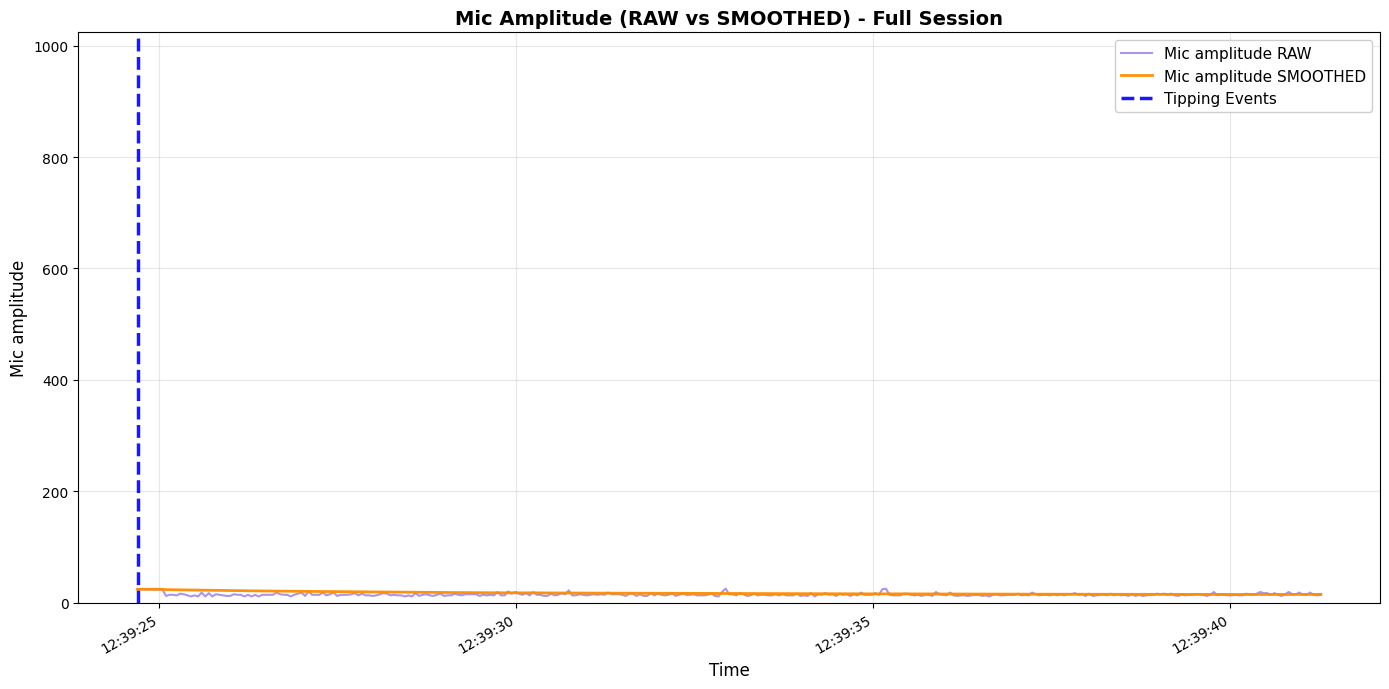

The file beside this chart, header and first rows:
elapsed_s, unix_ts, arduino_ms, sound_amp, tip_count, last_tip_dt_ms, reed_state, bucket_rate_mm_hr, mic_db_unfiltered, mic_db_filtered, tip_interval_s, tip_valid, bucket_intensity_mm_hr, saturation_flag, interval_rms, calib_pair_used, pair_quality_reason, intensity_mic_mm_hr, intensity_fused_mm_hr, intensity_mode
0.0, 1773031165, 14592814, 24, 4, 3161773, 1, 0.03814, 27.6, 0.276, 3162, True, 0.03814, False, 0.0, False, too_few_samples, 0.0, 0.03814, UNCALIBRATED
0.049, 1773031165, 14592863, 12, 4, 3161773, 1, 0.0, 21.58, 0.276, 0.0, False, 0.0, False, 0.0, False, , 0.0, 0.0, UNCALIBRATED
0.099, 1773031165, 14592913, 13, 4, 3161773, 1, 0.0, 22.28, 0.276, 0.0, False, 0.0, False, 0.0, False, , 0.0, 0.0, UNCALIBRATED
0.149, 1773031165, 14592963, 20, 4, 3161773, 1, 0.0, 26.02, 0.276, 0.0, False, 0.0, False, 0.0, False, , 0.0, 0.0, UNCALIBRATED
0.199, 1773031165, 14593013, 14, 4, 3161773, 1, 0.0, 22.92, 0.276, 0.0, False, 0.0, False, 0.0, False, , 0.0, 0.0, UNCALIBRATED
0.248, 1773031165, 14593062, 13, 4, 3161773, 1, 0.0, 22.28, 0.276, 0.0, False, 0.0, False, 0.0, False, , 0.0, 0.0, UNCALIBRATED
0.299, 1773031165, 14593113, 14, 4, 3161773, 1, 0.0, 22.92, 0.276, 0.0, False, 0.0, False, 0.0, False, , 0.0, 0.0, UNCALIBRATED
0.349, 1773031165, 14593163, 12, 4, 3161773, 1, 0.0, 21.58, 0.276, 0.0, False, 0.0, False, 0.0, False, , 0.0, 0.0, UNCALIBRATED
0.399, 1773031165, 14593213, 12, 4, 3161773, 1, 0.0, 21.58, 2.004, 0.0, False, 0.0, False, 0.0, False, , 0.0, 0.0, UNCALIBRATED
0.448, 1773031165, 14593262, 14, 4, 3161773, 1, 0.0, 22.92, 2.213, 0.0, False, 0.0, False, 0.0, False, , 0.0, 0.0, UNCALIBRATED
0.498, 1773031165, 14593312, 14, 4, 3161773, 1, 0.0, 22.92, 2.42, 0.0, False, 0.0, False, 0.0, False, , 0.0, 0.0, UNCALIBRATED
0.548, 1773031165, 14593362, 13, 4, 3161773, 1, 0.0, 22.28, 2.619, 0.0, False, 0.0, False, 0.0, False, , 0.0, 0.0, UNCALIBRATED
0.599, 1773031165, 14593413, 16, 4, 3161773, 1, 0.0, 24.08, 2.833, 0.0, False, 0.0, False, 0.0, False, , 0.0, 0.0, UNCALIBRATED
0.648, 1773031165, 14593462, 15, 4, 3161773, 1, 0.0, 23.52, 3.04, 0.0, False, 0.0, False, 0.0, False, , 0.0, 0.0, UNCALIBRATED
0.698, 1773031165, 14593512, 13, 4, 3161773, 1, 0.0, 22.28, 3.232, 0.0, False, 0.0, False, 0.0, False, , 0.0, 0.0, UNCALIBRATED
0.748, 1773031165, 14593562, 11, 4, 3161773, 1, 0.0, 20.83, 3.408, 0.0, False, 0.0, False, 0.0, False, , 0.0, 0.0, UNCALIBRATED
0.798, 1773031165, 14593612, 13, 4, 3161773, 1, 0.0, 22.28, 3.597, 0.0, False, 0.0, False, 0.0, False, , 0.0, 0.0, UNCALIBRATED
0.847, 1773031166, 14593661, 11, 4, 3161773, 1, 0.0, 20.83, 3.769, 0.0, False, 0.0, False, 0.0, False, , 0.0, 0.0, UNCALIBRATED
0.898, 1773031166, 14593712, 18, 4, 3161773, 1, 0.0, 25.11, 3.983, 0.0, False, 0.0, False, 0.0, False, , 0.0, 0.0, UNCALIBRATED
0.948, 1773031166, 14593762, 11, 4, 3161773, 1, 0.0, 20.83, 4.151, 0.0, False, 0.0, False, 0.0, False, , 0.0, 0.0, UNCALIBRATED
0.998, 1773031166, 14593812, 17, 4, 3161773, 1, 0.0, 24.61, 4.356, 0.0, False, 0.0, False, 0.0, False, , 0.0, 0.0, UNCALIBRATED
1.047, 1773031166, 14593861, 11, 4, 3161773, 1, 0.0, 20.83, 4.521, 0.0, False, 0.0, False, 0.0, False, , 0.0, 0.0, UNCALIBRATED
1.097, 1773031166, 14593911, 15, 4, 3161773, 1, 0.0, 23.52, 4.711, 0.0, False, 0.0, False, 0.0, False, , 0.0, 0.0, UNCALIBRATED
1.147, 1773031166, 14593961, 14, 4, 3161773, 1, 0.0, 22.92, 4.893, 0.0, False, 0.0, False, 0.0, False, , 0.0, 0.0, UNCALIBRATED
1.198, 1773031166, 14594012, 13, 4, 3161773, 1, 0.0, 22.28, 5.067, 0.0, False, 0.0, False, 0.0, False, , 0.0, 0.0, UNCALIBRATED
1.247, 1773031166, 14594061, 12, 4, 3161773, 1, 0.0, 21.58, 5.232, 0.0, False, 0.0, False, 0.0, False, , 0.0, 0.0, UNCALIBRATED
1.297, 1773031166, 14594111, 12, 4, 3161773, 1, 0.0, 21.58, 5.395, 0.0, False, 0.0, False, 0.0, False, , 0.0, 0.0, UNCALIBRATED
1.347, 1773031166, 14594161, 15, 4, 3161773, 1, 0.0, 23.52, 5.576, 0.0, False, 0.0, False, 0.0, False, , 0.0, 0.0, UNCALIBRATED
1.397, 1773031166, 14594211, 14, 4, 3161773, 1, 0.0, 22.92, 5.75, 0.0, False, 0.0, False, 0.0, False, , 0.0, 0.0, UNCALIBRATED
1.446, 1773031166, 14594260, 14, 4, 3161773, 1, 0.0, 22.92, 5.922, 0.0, False, 0.0, False, 0.0, False, , 0.0, 0.0, UNCALIBRATED
1.497, 1773031166, 14594311, 11, 4, 3161773, 1, 0.0, 20.83, 6.071, 0.0, False, 0.0, False, 0.0, False, , 0.0, 0.0, UNCALIBRATED
1.547, 1773031166, 14594361, 14, 4, 3161773, 1, 0.0, 22.92, 6.239, 0.0, False, 0.0, False, 0.0, False, , 0.0, 0.0, UNCALIBRATED
1.597, 1773031166, 14594411, 11, 4, 3161773, 1, 0.0, 20.83, 6.385, 0.0, False, 0.0, False, 0.0, False, , 0.0, 0.0, UNCALIBRATED
1.646, 1773031166, 14594460, 14, 4, 3161773, 1, 0.0, 22.92, 6.55, 0.0, False, 0.0, False, 0.0, False, , 0.0, 0.0, UNCALIBRATED
1.696, 1773031166, 14594510, 11, 4, 3161773, 1, 0.0, 20.83, 6.693, 0.0, False, 0.0, False, 0.0, False, , 0.0, 0.0, UNCALIBRATED
1.747, 1773031166, 14594561, 14, 4, 3161773, 1, 0.0, 22.92, 6.856, 0.0, False, 0.0, False, 0.0, False, , 0.0, 0.0, UNCALIBRATED
1.797, 1773031166, 14594611, 14, 4, 3161773, 1, 0.0, 22.92, 7.016, 0.0, False, 0.0, False, 0.0, False, , 0.0, 0.0, UNCALIBRATED
1.846, 1773031167, 14594660, 14, 4, 3161773, 1, 0.0, 22.92, 7.175, 0.0, False, 0.0, False, 0.0, False, , 0.0, 0.0, UNCALIBRATED
1.896, 1773031167, 14594710, 14, 4, 3161773, 1, 0.0, 22.92, 7.333, 0.0, False, 0.0, False, 0.0, False, , 0.0, 0.0, UNCALIBRATED
1.946, 1773031167, 14594760, 18, 4, 3161773, 1, 0.0, 25.11, 7.51, 0.0, False, 0.0, False, 0.0, False, , 0.0, 0.0, UNCALIBRATED
1.996, 1773031167, 14594810, 15, 4, 3161773, 1, 0.0, 23.52, 7.671, 0.0, False, 0.0, False, 0.0, False, , 0.0, 0.0, UNCALIBRATED
2.046, 1773031167, 14594860, 14, 4, 3161773, 1, 0.0, 22.92, 7.823, 0.0, False, 0.0, False, 0.0, False, , 0.0, 0.0, UNCALIBRATED
2.096, 1773031167, 14594910, 14, 4, 3161773, 1, 0.0, 22.92, 7.974, 0.0, False, 0.0, False, 0.0, False, , 0.0, 0.0, UNCALIBRATED
2.146, 1773031167, 14594960, 11, 4, 3161773, 1, 0.0, 20.83, 8.103, 0.0, False, 0.0, False, 0.0, False, , 0.0, 0.0, UNCALIBRATED
2.196, 1773031167, 14595010, 14, 4, 3161773, 1, 0.0, 22.92, 8.251, 0.0, False, 0.0, False, 0.0, False, , 0.0, 0.0, UNCALIBRATED
2.245, 1773031167, 14595059, 16, 4, 3161773, 1, 0.0, 24.08, 8.409, 0.0, False, 0.0, False, 0.0, False, , 0.0, 0.0, UNCALIBRATED
2.295, 1773031167, 14595109, 18, 4, 3161773, 1, 0.0, 25.11, 8.576, 0.0, False, 0.0, False, 0.0, False, , 0.0, 0.0, UNCALIBRATED
2.346, 1773031167, 14595160, 12, 4, 3161773, 1, 0.0, 21.58, 8.706, 0.0, False, 0.0, False, 0.0, False, , 0.0, 0.0, UNCALIBRATED
2.396, 1773031167, 14595210, 20, 4, 3161773, 1, 0.0, 26.02, 8.879, 0.0, False, 0.0, False, 0.0, False, , 0.0, 0.0, UNCALIBRATED
2.445, 1773031167, 14595259, 14, 4, 3161773, 1, 0.0, 22.92, 9.02, 0.0, False, 0.0, False, 0.0, False, , 0.0, 0.0, UNCALIBRATED
2.495, 1773031167, 14595309, 14, 4, 3161773, 1, 0.0, 22.92, 9.159, 0.0, False, 0.0, False, 0.0, False, , 0.0, 0.0, UNCALIBRATED
2.545, 1773031167, 14595359, 14, 4, 3161773, 1, 0.0, 22.92, 9.296, 0.0, False, 0.0, False, 0.0, False, , 0.0, 0.0, UNCALIBRATED
2.595, 1773031167, 14595409, 18, 4, 3161773, 1, 0.0, 25.11, 9.455, 0.0, False, 0.0, False, 0.0, False, , 0.0, 0.0, UNCALIBRATED
2.645, 1773031167, 14595459, 13, 4, 3161773, 1, 0.0, 22.28, 9.583, 0.0, False, 0.0, False, 0.0, False, , 0.0, 0.0, UNCALIBRATED
2.695, 1773031167, 14595509, 15, 4, 3161773, 1, 0.0, 23.52, 9.722, 0.0, False, 0.0, False, 0.0, False, , 0.0, 0.0, UNCALIBRATED
2.745, 1773031167, 14595559, 18, 4, 3161773, 1, 0.0, 25.11, 9.876, 0.0, False, 0.0, False, 0.0, False, , 0.0, 0.0, UNCALIBRATED
2.795, 1773031167, 14595609, 12, 4, 3161773, 1, 0.0, 21.58, 9.993, 0.0, False, 0.0, False, 0.0, False, , 0.0, 0.0, UNCALIBRATED
2.844, 1773031168, 14595658, 14, 4, 3161773, 1, 0.0, 22.92, 10.12, 0.0, False, 0.0, False, 0.0, False, , 0.0, 0.0, UNCALIBRATED
2.894, 1773031168, 14595708, 14, 4, 3161773, 1, 0.0, 22.92, 10.25, 0.0, False, 0.0, False, 0.0, False, , 0.0, 0.0, UNCALIBRATED
2.945, 1773031168, 14595759, 14, 4, 3161773, 1, 0.0, 22.92, 10.38, 0.0, False, 0.0, False, 0.0, False, , 0.0, 0.0, UNCALIBRATED
... 273 more rows
